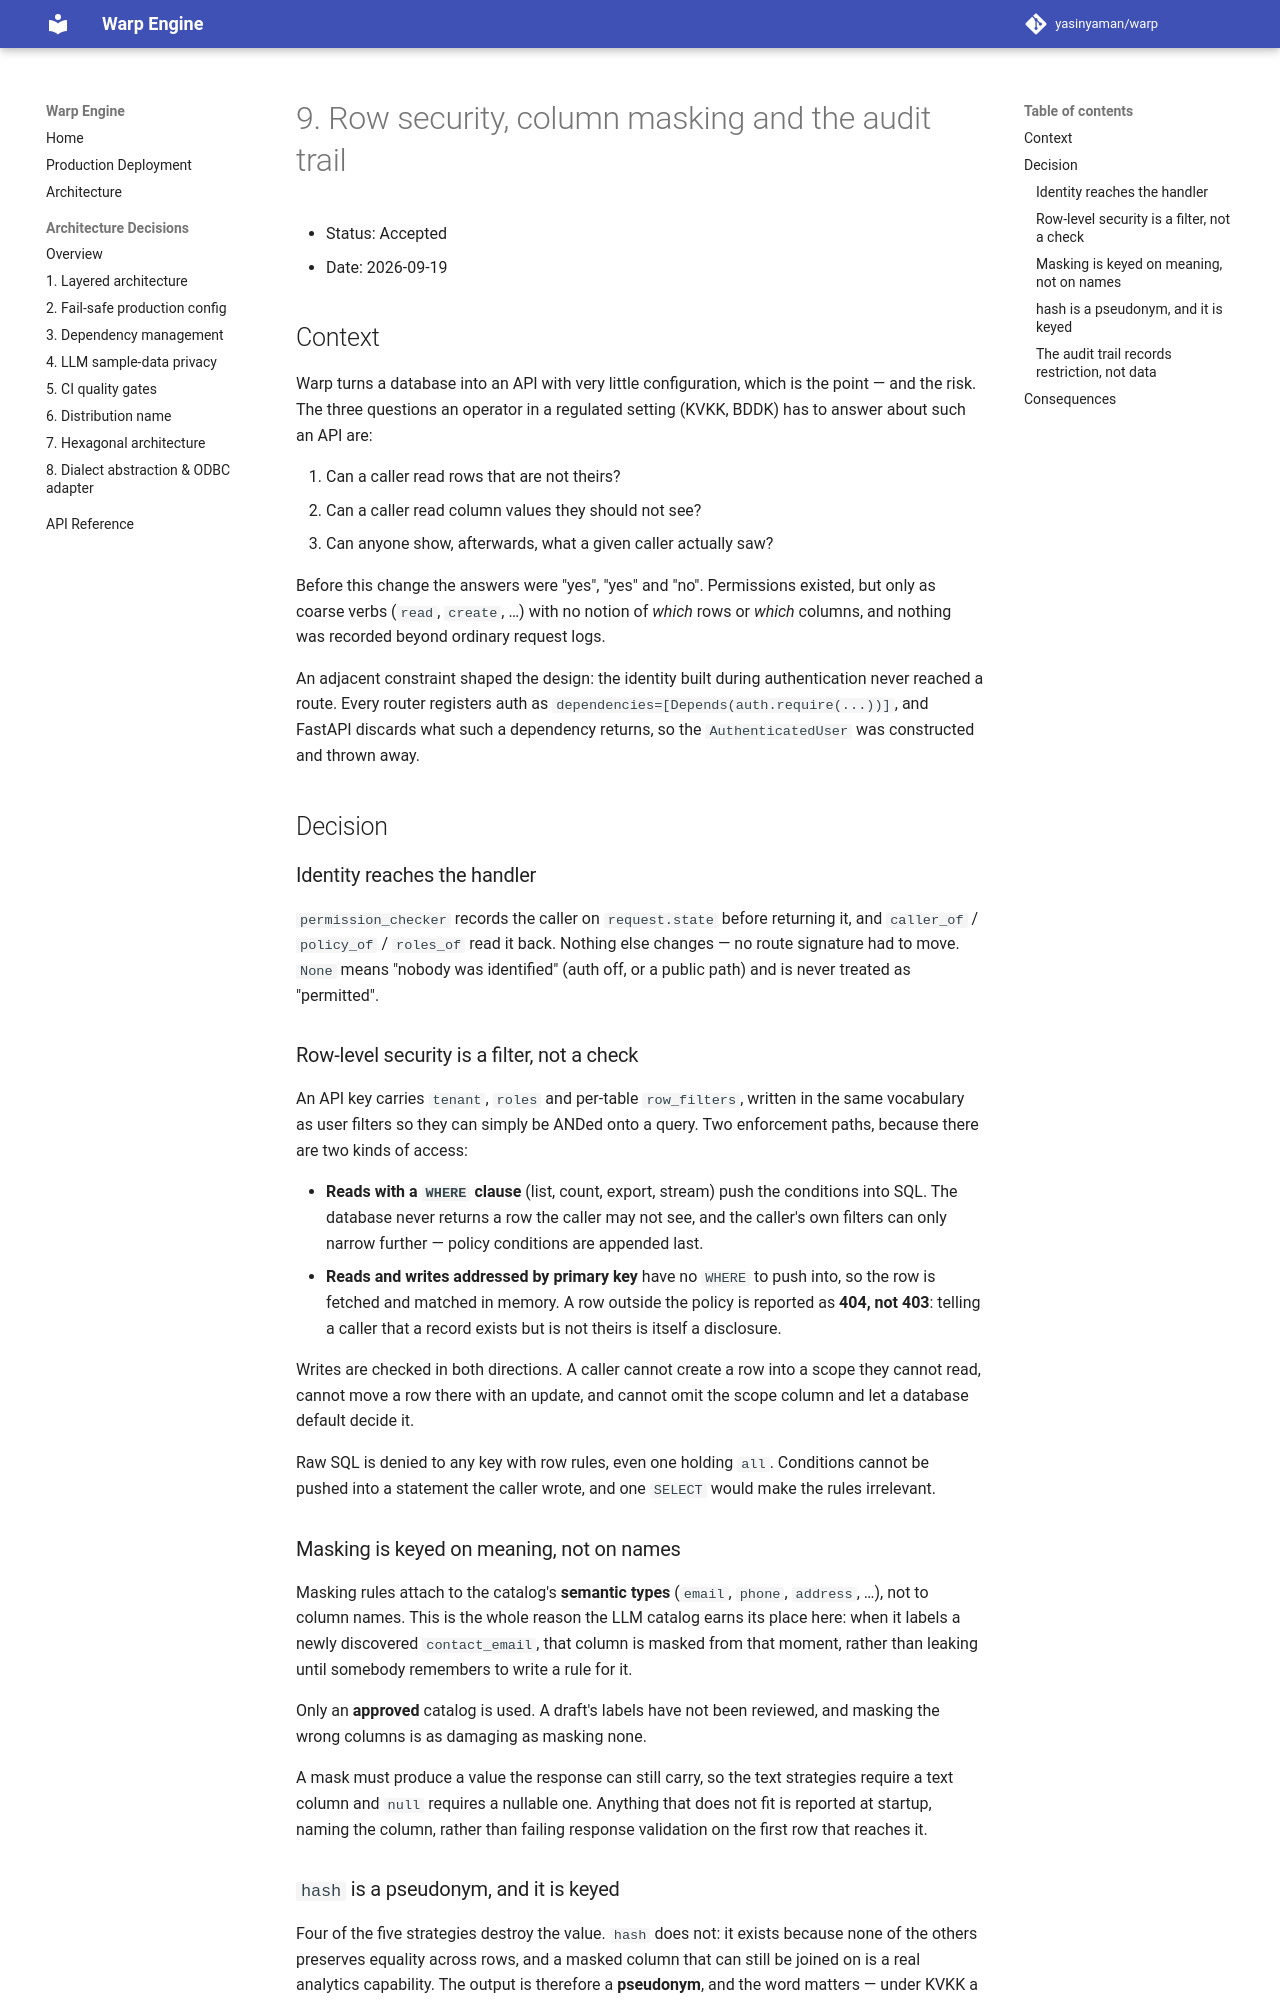

repository: yasinyaman/warp · page: adr/0009-governance/index.html · generator: mkdocs

# 9. Row security, column masking and the audit trail

- Status: Accepted
- Date: 2026-09-19

## Context

Warp turns a database into an API with very little configuration, which is the
point — and the risk. The three questions an operator in a regulated setting
(KVKK, BDDK) has to answer about such an API are:

1. Can a caller read rows that are not theirs?
2. Can a caller read column values they should not see?
3. Can anyone show, afterwards, what a given caller actually saw?

Before this change the answers were "yes", "yes" and "no". Permissions existed,
but only as coarse verbs (`read`, `create`, …) with no notion of *which* rows or
*which* columns, and nothing was recorded beyond ordinary request logs.

An adjacent constraint shaped the design: the identity built during
authentication never reached a route. Every router registers auth as
`dependencies=[Depends(auth.require(...))]`, and FastAPI discards what such a
dependency returns, so the `AuthenticatedUser` was constructed and thrown away.

## Decision

### Identity reaches the handler

`permission_checker` records the caller on `request.state` before returning it,
and `caller_of` / `policy_of` / `roles_of` read it back. Nothing else changes —
no route signature had to move. `None` means "nobody was identified" (auth off,
or a public path) and is never treated as "permitted".

### Row-level security is a filter, not a check

An API key carries `tenant`, `roles` and per-table `row_filters`, written in the
same vocabulary as user filters so they can simply be ANDed onto a query. Two
enforcement paths, because there are two kinds of access:

- **Reads with a `WHERE` clause** (list, count, export, stream) push the
  conditions into SQL. The database never returns a row the caller may not see,
  and the caller's own filters can only narrow further — policy conditions are
  appended last.
- **Reads and writes addressed by primary key** have no `WHERE` to push into,
  so the row is fetched and matched in memory. A row outside the policy is
  reported as **404, not 403**: telling a caller that a record exists but is
  not theirs is itself a disclosure.

Writes are checked in both directions. A caller cannot create a row into a
scope they cannot read, cannot move a row there with an update, and cannot omit
the scope column and let a database default decide it.

Raw SQL is denied to any key with row rules, even one holding `all`. Conditions
cannot be pushed into a statement the caller wrote, and one `SELECT` would make
the rules irrelevant.

### Masking is keyed on meaning, not on names

Masking rules attach to the catalog's **semantic types** (`email`, `phone`,
`address`, …), not to column names. This is the whole reason the LLM catalog
earns its place here: when it labels a newly discovered `contact_email`, that
column is masked from that moment, rather than leaking until somebody remembers
to write a rule for it.

Only an **approved** catalog is used. A draft's labels have not been reviewed,
and masking the wrong columns is as damaging as masking none.

A mask must produce a value the response can still carry, so the text
strategies require a text column and `null` requires a nullable one. Anything
that does not fit is reported at startup, naming the column, rather than
failing response validation on the first row that reaches it.
